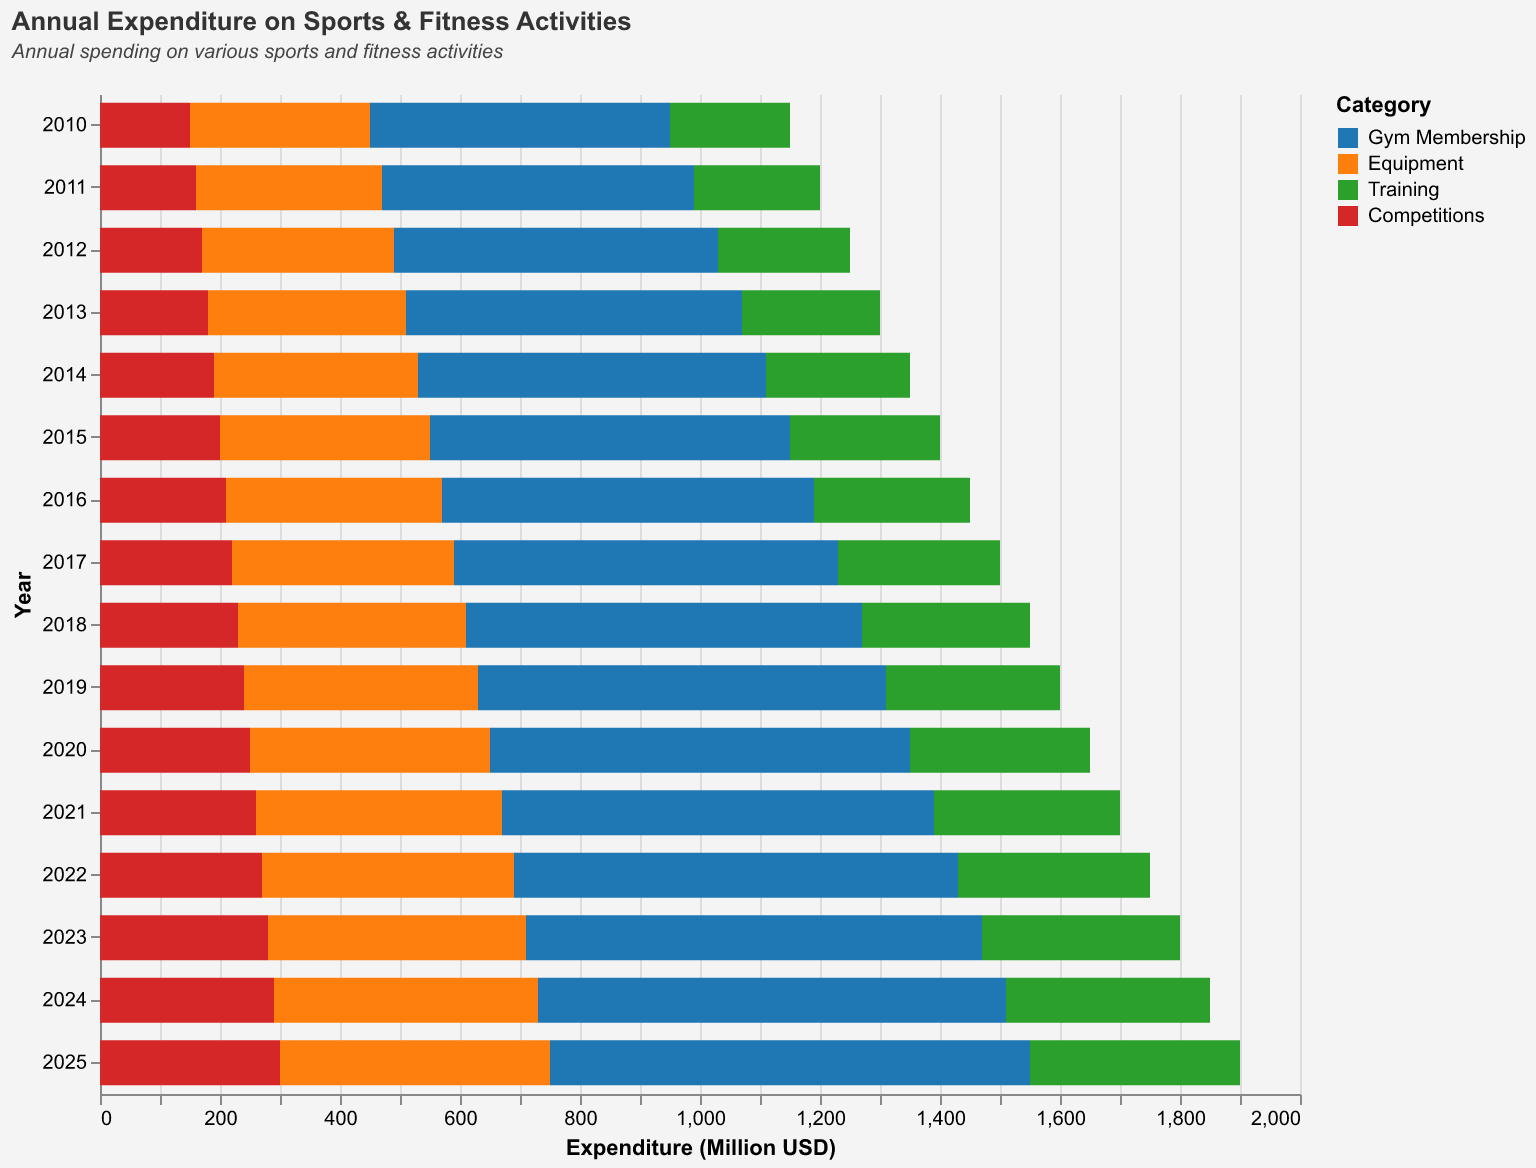

The data file committed next to this chart (first rows):
Year, Gym Membership, Equipment, Training, Competitions
2010, 500, 300, 200, 150
2011, 520, 310, 210, 160
2012, 540, 320, 220, 170
2013, 560, 330, 230, 180
2014, 580, 340, 240, 190
2015, 600, 350, 250, 200
2016, 620, 360, 260, 210
2017, 640, 370, 270, 220
2018, 660, 380, 280, 230
2019, 680, 390, 290, 240
2020, 700, 400, 300, 250
2021, 720, 410, 310, 260
2022, 740, 420, 320, 270
2023, 760, 430, 330, 280
2024, 780, 440, 340, 290
2025, 800, 450, 350, 300
